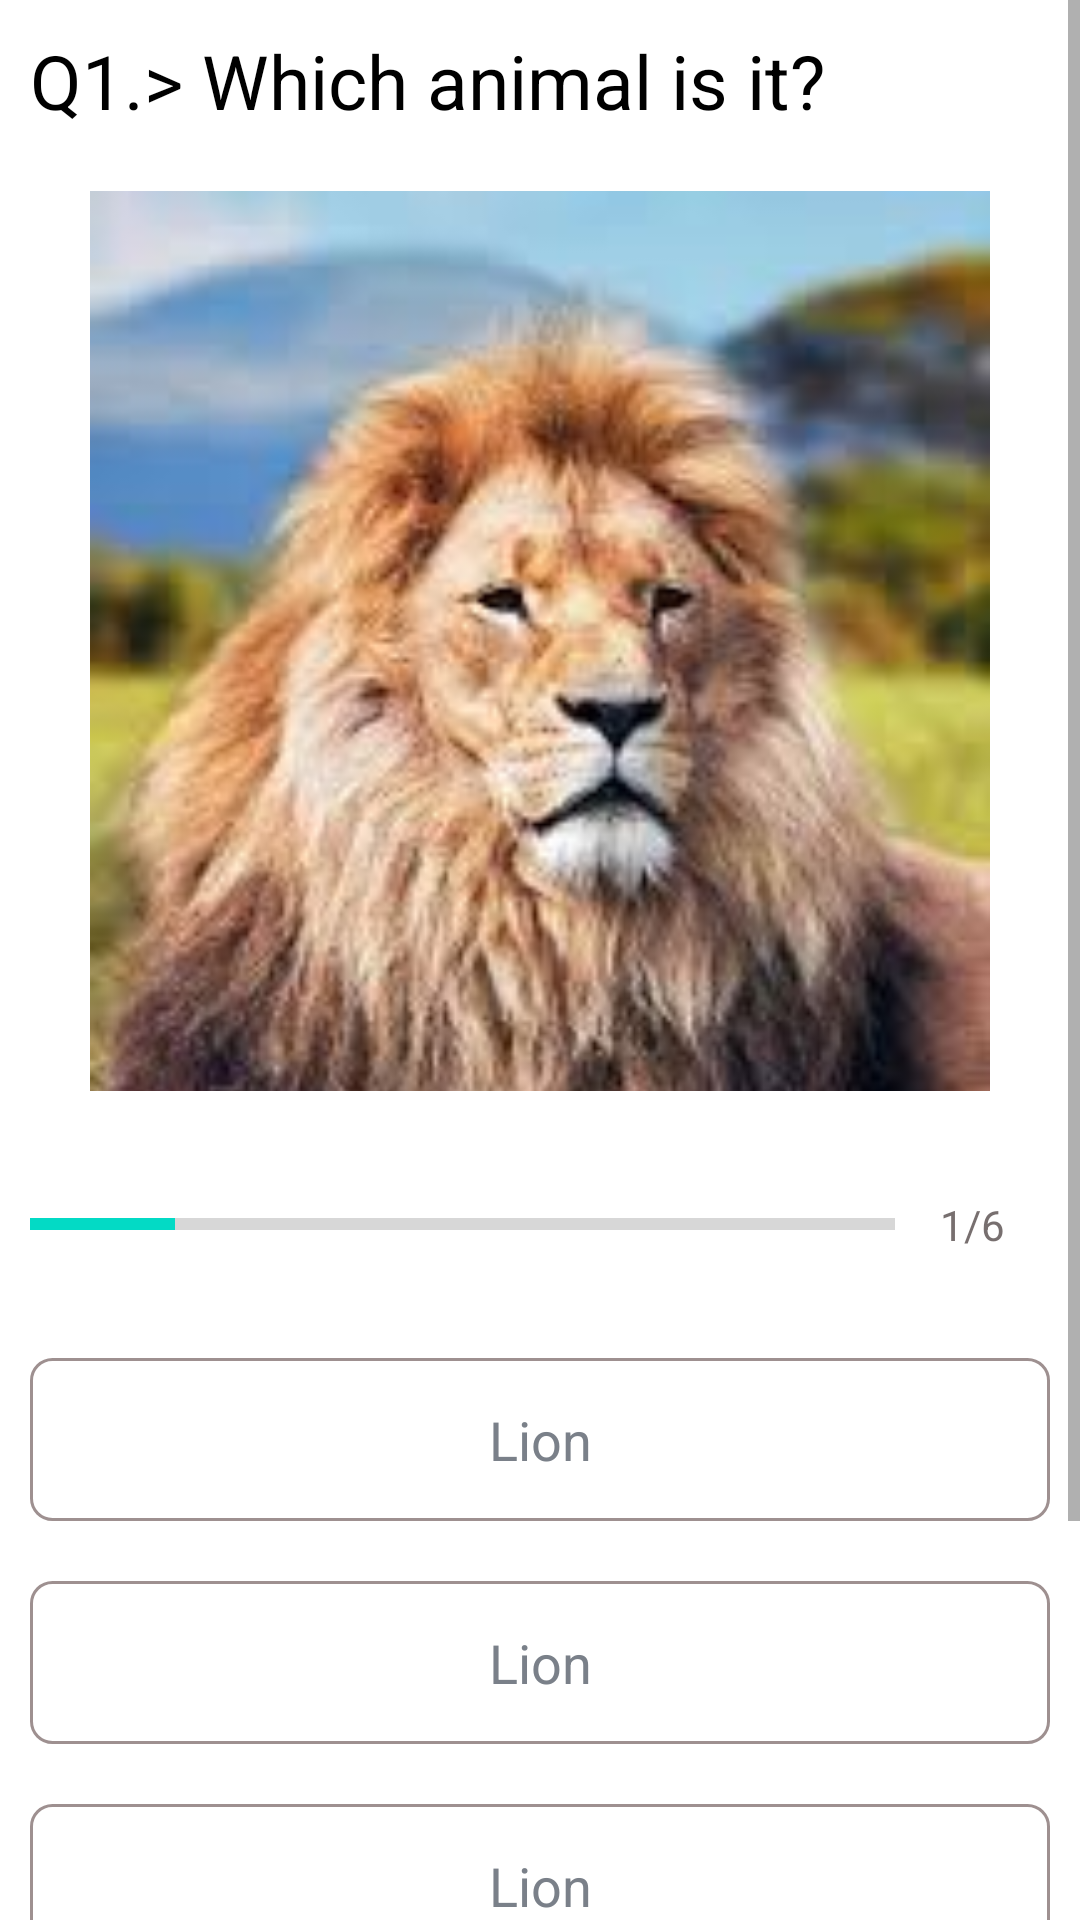

Produce the Android XML layout that renders to this screen, including the resource entries it uses.
<!-- AndroidManifest.xml: application theme Theme.QuizAppDemo -->
<!-- res/layout/activity_quiz_questions.xml -->
<?xml version="1.0" encoding="utf-8"?>
<ScrollView xmlns:android="http://schemas.android.com/apk/res/android"
    xmlns:app="http://schemas.android.com/apk/res-auto"
    xmlns:tools="http://schemas.android.com/tools"
    android:layout_width="match_parent"
    android:layout_height="match_parent"
    android:fillViewport="true"
    tools:context=".QuizQuestionsActivity">

    <LinearLayout
        android:layout_width="match_parent"
        android:layout_height="wrap_content"
        android:orientation="vertical">

        <TextView
            android:layout_width="match_parent"
            android:layout_height="wrap_content"
            android:layout_margin="10dp"
            android:text="Q1.> Which animal is it?"
            android:textColor="@color/black"
            android:textSize="25sp"
            android:id="@+id/tvQuestion"
            />

        <ImageView
            android:layout_width="300dp"
            android:layout_height="300dp"
            android:scaleType="centerCrop"
            android:src="@drawable/lion"
            android:layout_gravity="center_horizontal"
            android:layout_margin="10dp"
            android:id="@+id/img"/>

        <LinearLayout
            android:layout_width="match_parent"
            android:layout_height="wrap_content"
            android:orientation="horizontal"
            android:layout_margin="10dp"
            android:gravity="center_vertical"
            android:id="@+id/ll_progressbar"
            >
            
            <ProgressBar
                android:id="@+id/progressBar"
                android:layout_width="0dp"
                android:layout_height="match_parent"
                android:layout_weight="1"
                android:max="6"
                android:minHeight="50dp"
                android:progress="1"
                style="@style/Widget.AppCompat.ProgressBar.Horizontal"
                android:indeterminate="false"
                />

            <TextView
                android:layout_width="wrap_content"
                android:layout_height="wrap_content"
                android:text="1/6"
                android:padding="15dp"
                android:gravity="center"
                android:id="@+id/tvProgress"
                android:textColor="#CE574D4D"
                />
            
        </LinearLayout>

        <TextView
            android:layout_width="match_parent"
            android:layout_height="wrap_content"
            android:id="@+id/tvOptionOne"
            android:layout_margin="10dp"
            android:background="@drawable/tv_bg"
            android:gravity="center"
            android:padding="15dp"
            android:textColor="#7A8089"
            android:textSize="18sp"
            android:text="Lion"/>


        <TextView
            android:layout_width="match_parent"
            android:layout_height="wrap_content"
            android:id="@+id/tvOptionTwo"
            android:layout_margin="10dp"
            android:background="@drawable/tv_bg"
            android:gravity="center"
            android:padding="15dp"
            android:textColor="#7A8089"
            android:textSize="18sp"
            android:text="Lion"/>

        <TextView
            android:layout_width="match_parent"
            android:layout_height="wrap_content"
            android:id="@+id/tvOptionThree"
            android:layout_margin="10dp"
            android:background="@drawable/tv_bg"
            android:gravity="center"
            android:padding="15dp"
            android:textColor="#7A8089"
            android:textSize="18sp"
            android:text="Lion"/>

        <TextView
            android:layout_width="match_parent"
            android:layout_height="wrap_content"
            android:id="@+id/tvOptionFour"
            android:layout_margin="10dp"
            android:background="@drawable/tv_bg"
            android:gravity="center"
            android:padding="15dp"
            android:textColor="#7A8089"
            android:textSize="18sp"
            android:text="Lion"/>

        <Button
            android:layout_width="match_parent"
            android:layout_height="wrap_content"
            android:layout_margin="10dp"
            android:id="@+id/btnSubmit"
            android:gravity="center"
            android:textSize="18sp"
            android:textColor="#FFF"
            android:text="SubmiT"
            />


    </LinearLayout>


</ScrollView>
<!-- resources referenced by this layout -->
<resources>
  <!-- drawable lion: jpg bitmap (drawable, 9698 bytes) -->
  <!-- drawable tv_bg (drawable) -->
  <?xml version="1.0" encoding="utf-8"?>
  <shape xmlns:android="http://schemas.android.com/apk/res/android"
      android:shape="rectangle">
  
      <stroke
          android:width="1dp"
          android:color="#9E9090"></stroke>
  
      <corners android:radius="7dp"/>
  
      <solid android:color="@color/white"/>
  
  </shape>
  <style name="Theme.QuizAppDemo" parent="Theme.MaterialComponents.DayNight.DarkActionBar">
          
          <item name="colorPrimary">@color/purple_500</item>
          <item name="colorPrimaryVariant">@color/purple_700</item>
          <item name="colorOnPrimary">@color/white</item>
          
          <item name="colorSecondary">@color/teal_200</item>
          <item name="colorSecondaryVariant">@color/teal_700</item>
          <item name="colorOnSecondary">@color/black</item>
          
          <item name="android:statusBarColor" tools:targetApi="l">?attr/colorPrimaryVariant</item>
          
      </style>
  <!-- not gathered from this repository: default colours our renderer supplied (Android Studio template values) -->
  <color name="purple_500">#FF6200EE</color>
  <color name="purple_700">#FF3700B3</color>
  <color name="teal_200">#FF03DAC5</color>
  <color name="teal_700">#FF018786</color>
  <color name="black">#FF000000</color>
  <color name="white">#FFFFFFFF</color>
</resources>
